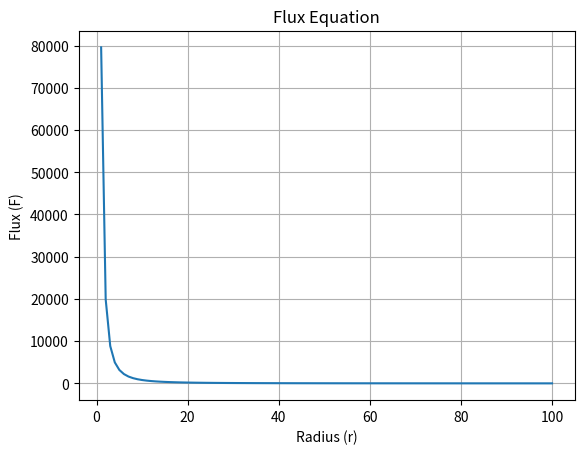

The matplotlib source for this figure:
import numpy as np
import matplotlib.pyplot as plt

def calculate_flux(r):
    """Calculate the flux F given radius r."""
    L = 1_000_000  # Luminosity
    if np.any (r == 0):
        raise ValueError("Radius r cannot be zero to avoid division by zero.")
    return L / (4 * np.pi * r**2)

# Generate values for r (radius)
r_values = np.linspace(1, 100, 100)  # Example: radius values from 1 to 100
flux_values = calculate_flux(r_values)

# Plotting the graph
plt.plot(r_values, flux_values)
plt.xlabel('Radius (r)')  # Label for x-axis
plt.ylabel('Flux (F)')    # Label for y-axis
plt.title('Flux Equation')  # subject to change
plt.grid(True)  # Adding grid for better visualization
plt.show()

